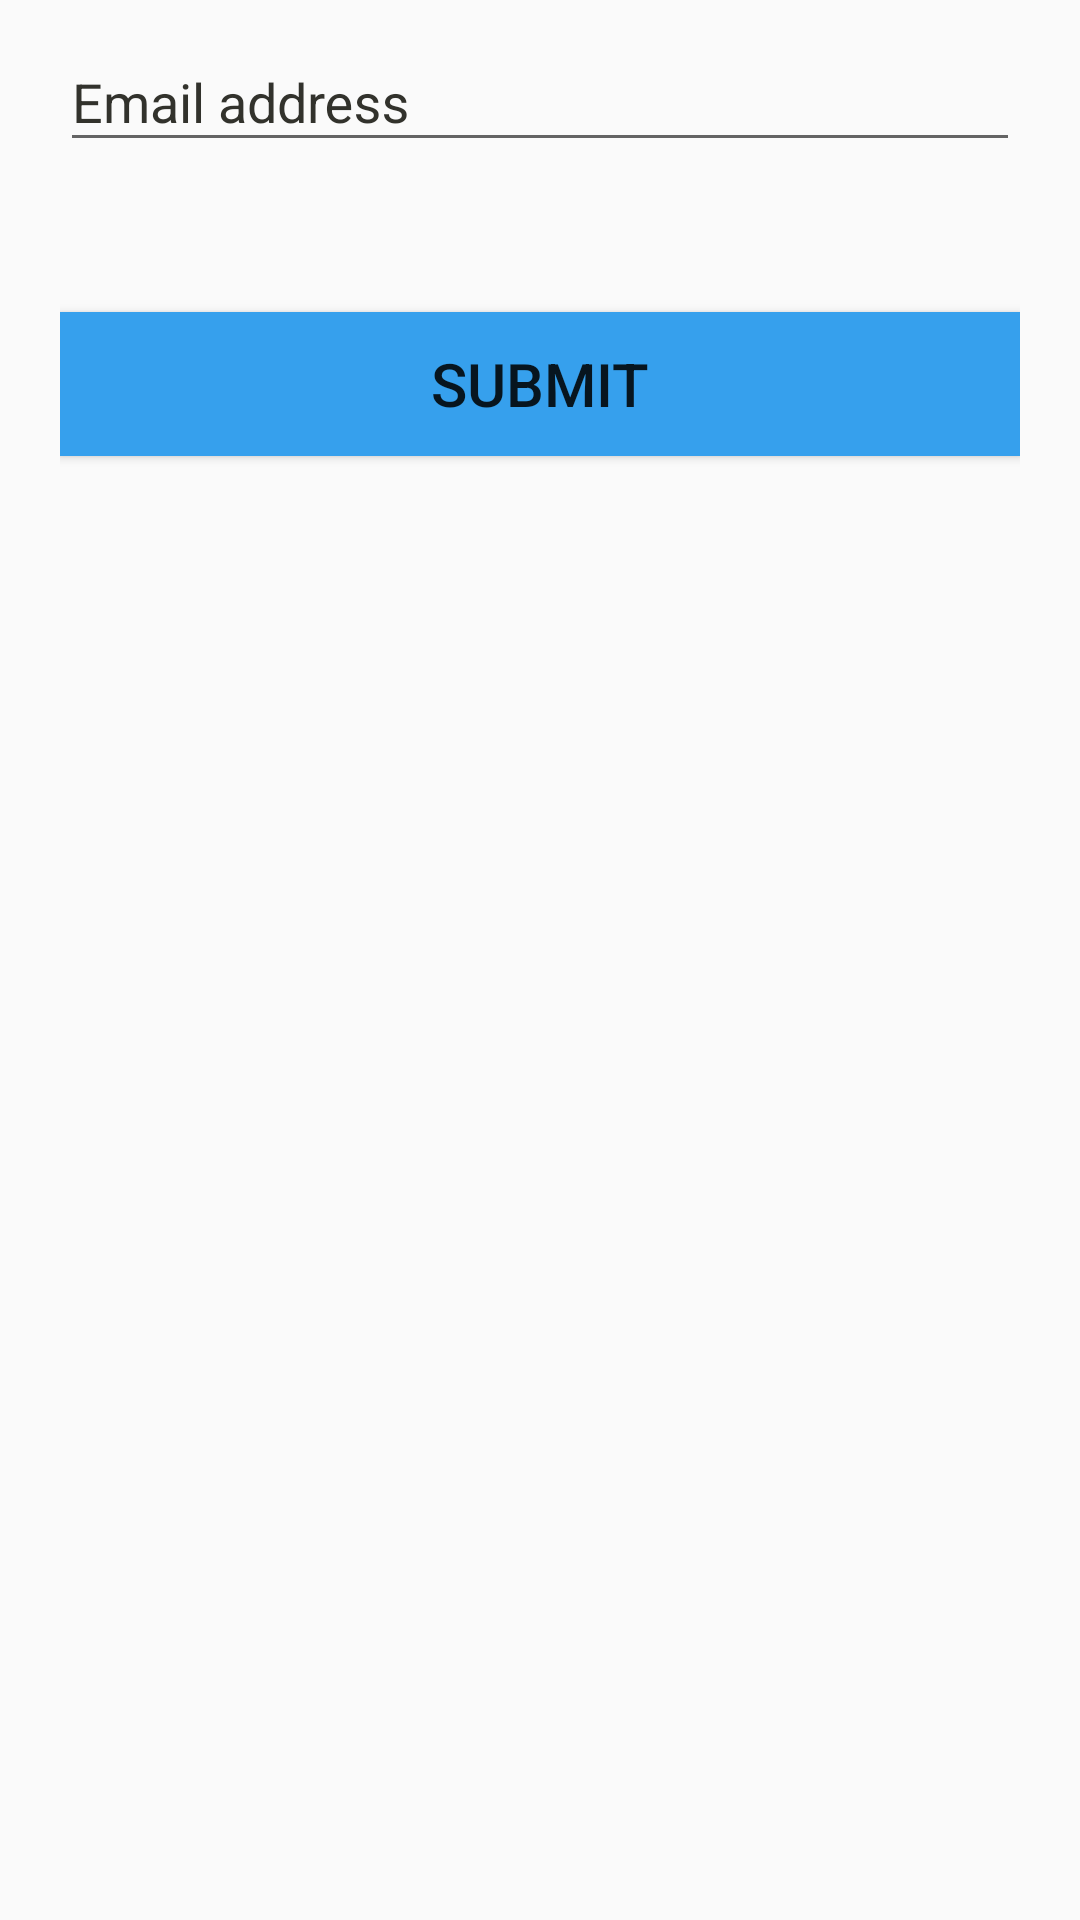

Here is an Android app screen rendered from its layout file. Give the layout XML and the strings, colors and styles it references.
<!-- AndroidManifest.xml: application theme AppTheme -->
<!-- res/layout/forgotpassword_popup.xml -->
<?xml version="1.0" encoding="utf-8"?>
<LinearLayout xmlns:android="http://schemas.android.com/apk/res/android"
    xmlns:tools="http://schemas.android.com/tools"
    xmlns:app="http://schemas.android.com/apk/res-auto"
    android:layout_width="match_parent"
    android:layout_height="475dp"
    android:orientation="vertical"
    android:paddingLeft="20dp"
    android:paddingRight="20dp"
    >

    <android.support.design.widget.TextInputLayout
        android:layout_width="match_parent"
        android:layout_height="wrap_content"
        android:textColorHint="@color/text"
        app:hintTextAppearance="@android:style/TextAppearance.Small"
        >

        <EditText
            android:id="@+id/forgotten_email"
            android:layout_width="match_parent"
            android:layout_height="wrap_content"
            android:layout_alignParentTop="true"
            android:hint="Email address"
            android:textColor="@color/colorPrimary"
            android:inputType="textAutoComplete" />

    </android.support.design.widget.TextInputLayout>

    <Button
        android:id="@+id/forgotten_submit_btn"
        android:layout_width="match_parent"
        android:layout_height="wrap_content"
        android:layout_marginTop="50dp"
        android:text="Submit"
        android:textSize="20sp"
        android:background="@color/buttons"
        android:elevation="4dp"/>

    
        
        
        
        
        
        
        
        

    
        
        
        
        
        
        
        
        
        

        
    
        
        
        
        
        
        
        
        
        

</LinearLayout>
<!-- resources referenced by this layout -->
<resources>
  <color name="buttons">#36A0ED</color>
  <color name="colorPrimary">#36A0ED</color>
  <color name="text">#32322C</color>
  <!-- drawable loginedittextborder (drawable) -->
  <?xml version="1.0" encoding="utf-8"?>
  <shape xmlns:android="http://schemas.android.com/apk/res/android">
      <stroke
          android:width="1dp"
          android:color="@color/colorBlackBorder" />
  </shape>
  <style name="AppTheme" parent="android:Theme.Material.Light.DarkActionBar">
          
          <item name="colorPrimary">@color/colorPrimary</item>
          <item name="colorPrimaryDark">@color/colorPrimaryDark</item>
          <item name="colorAccent">@color/colorAccent</item>
      </style>
  sdi
  <color name="colorBlackBorder">#000000</color>
  <color name="colorPrimaryDark">#4C6085</color>
  <color name="colorAccent">#36F1CD</color>
</resources>
